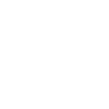
t = 0.00 s
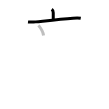
t = 2.25 s
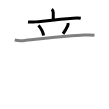
t = 4.50 s
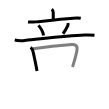
t = 6.50 s
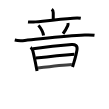
t = 8.75 s
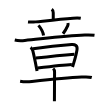
t = 11.00 s

The animated SVG that drew these frames (rendered in a browser with its animation timeline set to each time). Animation: 11 SMIL elements (animate=11); one cycle of 11.00 s.

<svg width="109px" height="109px" viewBox="0 0 px 109px" xmlns="http://www.w3.org/2000/svg" xmlns:xlink="http://www.w3.org/1999/xlink" xml:space="preserve" version="1.1"  baseProfile="full">
<path d="M51.75,9.25c1,0.75,1.5,1.75,1.5,3.5s0,1.5,0,6.25" style="fill:none;stroke:black;stroke-width:3;opacity:0">
  <animate attributeType="CSS" attributeName="opacity" from="0" to="1" begin="0s" dur="1s" repeatCount="Indefinite" fill="freeze" />
</path>
<path d="M28,21.95c2.75,0.3,5.21,0.19,7.75-0.07c9.16-0.93,24.63-2.66,37.25-3.61c2.64-0.2,5.13-0.38,7.75,0.06" style="fill:none;stroke:black;stroke-width:3;opacity:0">
  <animate attributeType="CSS" attributeName="opacity" from="0" to="1" begin="1s" dur="1s" repeatCount="Indefinite" fill="freeze" />
</path>
<path d="M38.5,25.38c3.09,3.71,4.77,7.68,5.05,10.12" style="fill:none;stroke:black;stroke-width:3;opacity:0">
  <animate attributeType="CSS" attributeName="opacity" from="0" to="1" begin="2s" dur="1s" repeatCount="Indefinite" fill="freeze" />
</path>
<path d="M67.97,23c0.16,0.88,0.15,1.85-0.19,2.6c-1.15,2.53-3.64,6.64-4.77,8.15" style="fill:none;stroke:black;stroke-width:3;opacity:0">
  <animate attributeType="CSS" attributeName="opacity" from="0" to="1" begin="3s" dur="1s" repeatCount="Indefinite" fill="freeze" />
</path>
<path d="M14.75,40.05c3.29,0.72,6.75,0.69,10.08,0.37c17.66-1.68,40.01-4.68,59.92-5.34c3.3-0.11,6.48-0.19,9.75,0.25" style="fill:none;stroke:black;stroke-width:3;opacity:0">
  <animate attributeType="CSS" attributeName="opacity" from="0" to="1" begin="4s" dur="1s" repeatCount="Indefinite" fill="freeze" />
</path>
<path d="M30.54,47.49c1.08,0.76,1.96,2,2.31,3.43c1.15,4.61,2.38,10.7,3.49,16.44c0.23,1.21,0.46,2.41,0.69,3.57" style="fill:none;stroke:black;stroke-width:3;opacity:0">
  <animate attributeType="CSS" attributeName="opacity" from="0" to="1" begin="5s" dur="1s" repeatCount="Indefinite" fill="freeze" />
</path>
<path d="M33.07,48.74c6.12-0.89,30.74-3.63,38.55-4.17c3.58-0.25,6.02,1.01,5.39,5.08c-0.21,1.36-1.41,7.01-3.16,13.05c-0.4,1.4-0.84,2.81-1.3,4.21" style="fill:none;stroke:black;stroke-width:3;opacity:0">
  <animate attributeType="CSS" attributeName="opacity" from="0" to="1" begin="6s" dur="1s" repeatCount="Indefinite" fill="freeze" />
</path>
<path d="M35.85,58.04C45,57,64.38,55,74.48,54.19" style="fill:none;stroke:black;stroke-width:3;opacity:0">
  <animate attributeType="CSS" attributeName="opacity" from="0" to="1" begin="7s" dur="1s" repeatCount="Indefinite" fill="freeze" />
</path>
<path d="M37.58,68.09c12.3-1.46,26.3-3.09,34.27-3.51" style="fill:none;stroke:black;stroke-width:3;opacity:0">
  <animate attributeType="CSS" attributeName="opacity" from="0" to="1" begin="8s" dur="1s" repeatCount="Indefinite" fill="freeze" />
</path>
<path d="M20.13,81.17c3.25,0.58,7.99,0.64,11.76,0.24C45.12,80,66.75,77.75,81.67,77.1c4.1-0.18,7.46-0.35,10.09,0.38" style="fill:none;stroke:black;stroke-width:3;opacity:0">
  <animate attributeType="CSS" attributeName="opacity" from="0" to="1" begin="9s" dur="1s" repeatCount="Indefinite" fill="freeze" />
</path>
<path d="M53.21,68.5c1.02,1.02,1.35,2,1.35,3.51c0,3.86-0.08,15.44-0.11,23.24c-0.01,2.53-0.02,4.66-0.02,6" style="fill:none;stroke:black;stroke-width:3;opacity:0">
  <animate attributeType="CSS" attributeName="opacity" from="0" to="1" begin="10s" dur="1s" repeatCount="Indefinite" fill="freeze" />
</path>
</svg>
